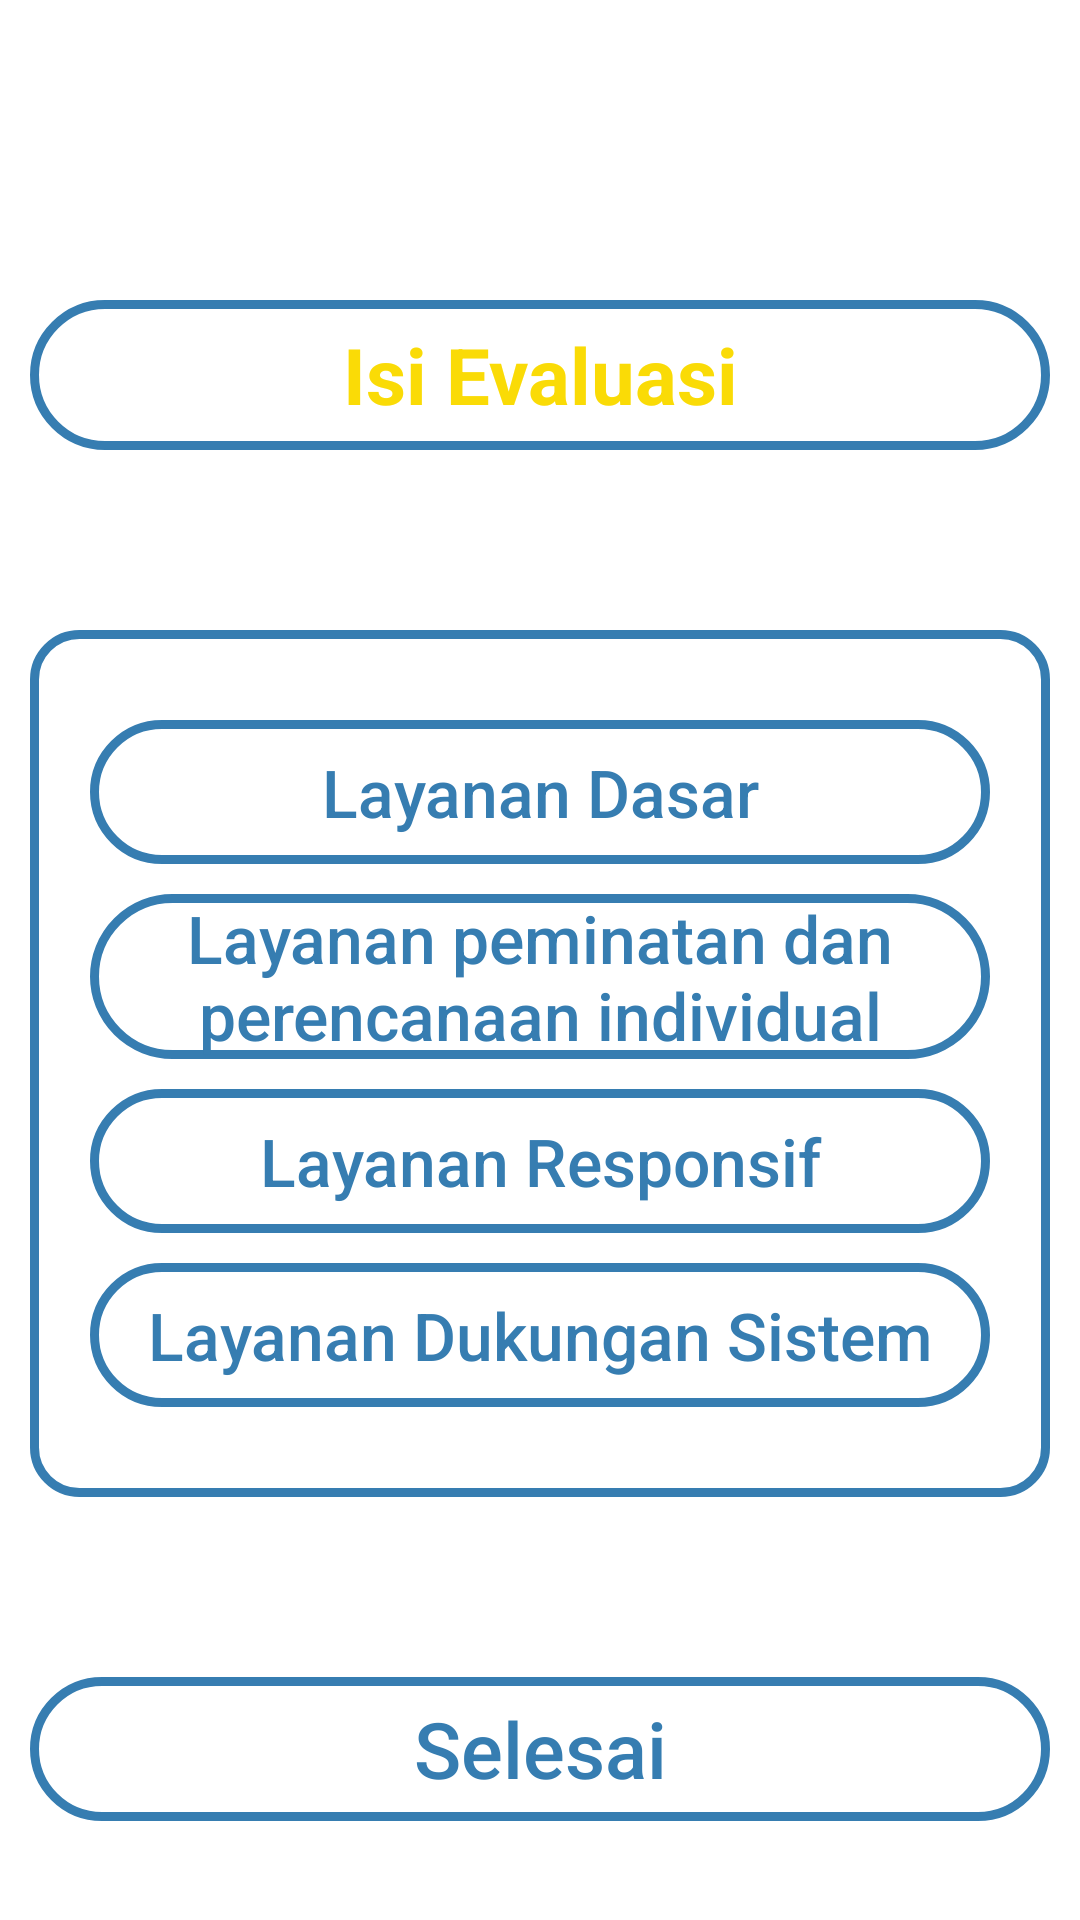

Layout XML and referenced resources for this Android screen:
<!-- AndroidManifest.xml: application theme Theme.LayananBK -->
<!-- res/layout/activity_isi_evaluasi.xml -->
<?xml version="1.0" encoding="utf-8"?>
<androidx.core.widget.NestedScrollView xmlns:android="http://schemas.android.com/apk/res/android"
    xmlns:app="http://schemas.android.com/apk/res-auto"
    xmlns:tools="http://schemas.android.com/tools"
    android:layout_width="match_parent"
    android:layout_height="wrap_content"
    android:orientation="vertical"
    tools:context=".IsiEvaluasiActivity">

    <LinearLayout
        android:layout_width="match_parent"
        android:layout_height="wrap_content"
        android:orientation="vertical">

        <TextView
            android:layout_width="match_parent"
            android:layout_height="50dp"
            android:gravity="center"
            android:background="@drawable/btn_shape_round"
            android:text="Isi Evaluasi"
            android:textStyle="bold"
            android:layout_marginTop="100dp"
            android:layout_marginStart="10dp"
            android:layout_marginEnd="10dp"
            android:textAllCaps="false"
            android:textColor="@color/oren"
            android:textSize="26sp"/>

        <LinearLayout
            android:layout_width="match_parent"
            android:layout_height="wrap_content"
            android:layout_marginTop="60dp"
            android:layout_marginStart="10dp"
            android:layout_marginEnd="10dp"
            android:orientation="vertical"
            android:background="@drawable/rounded_rectangle">

            <LinearLayout
                android:layout_width="match_parent"
                android:layout_height="wrap_content"
                android:layout_marginTop="30dp"
                android:layout_marginStart="10dp"
                android:layout_marginEnd="10dp"
                android:layout_marginBottom="30dp"
                android:orientation="vertical">

                <Button
                    android:id="@+id/btnLayananDasar"
                    android:layout_width="match_parent"
                    android:layout_height="wrap_content"
                    android:layout_marginStart="10dp"
                    android:layout_marginEnd="10dp"
                    android:background="@drawable/btn_shape_round"
                    android:text="Layanan Dasar"
                    android:textAllCaps="false"
                    android:textColor="@color/biru"
                    android:textSize="22sp" />

                <Button
                    android:id="@+id/btnLayananPeminatanDanPerencanaanIndividual"
                    android:layout_width="match_parent"
                    android:layout_height="wrap_content"
                    android:layout_marginStart="10dp"
                    android:layout_marginTop="10dp"
                    android:layout_marginEnd="10dp"
                    android:background="@drawable/btn_shape_round"
                    android:text="Layanan peminatan dan perencanaan individual"
                    android:textAllCaps="false"
                    android:textColor="@color/biru"
                    android:textSize="22sp"
                    />
                <Button
                    android:id="@+id/btnLayananResponsif"
                    android:layout_width="match_parent"
                    android:layout_height="wrap_content"
                    android:layout_marginStart="10dp"
                    android:layout_marginTop="10dp"
                    android:layout_marginEnd="10dp"
                    android:background="@drawable/btn_shape_round"
                    android:text="Layanan Responsif"
                    android:textAllCaps="false"
                    android:textColor="@color/biru"
                    android:textSize="22sp"
                    />
                <Button
                    android:id="@+id/btnLayananDukunganSistem"
                    android:layout_width="match_parent"
                    android:layout_height="wrap_content"
                    android:layout_marginStart="10dp"
                    android:layout_marginTop="10dp"
                    android:layout_marginEnd="10dp"
                    android:background="@drawable/btn_shape_round"
                    android:text="Layanan Dukungan Sistem"
                    android:textAllCaps="false"
                    android:textColor="@color/biru"
                    android:textSize="22sp"
                    />



            </LinearLayout>


        </LinearLayout>

        <Button
            android:id="@+id/btnIsiEvaluasiSelesai"
            android:layout_width="match_parent"
            android:layout_height="wrap_content"
            android:layout_marginTop="60dp"
            android:layout_marginStart="10dp"
            android:layout_marginEnd="10dp"
            android:background="@drawable/btn_shape_round"
            android:text="Selesai"
            android:textAllCaps="false"
            android:textColor="@color/biru"
            android:textSize="26sp"
            />
    </LinearLayout>


</androidx.core.widget.NestedScrollView>
<!-- resources referenced by this layout -->
<resources>
  <color name="biru">#367db1</color>
  <color name="oren">#fadb06</color>
  <!-- drawable btn_shape_round (drawable) -->
  <?xml version="1.0" encoding="utf-8"?>
  <shape xmlns:android="http://schemas.android.com/apk/res/android"
      android:padding="16dp"
      android:shape="rectangle">
      <stroke
          android:width="3dp"
          android:color="@color/biru"
          />
      <corners android:radius="40dp" />
  
  </shape>
  <!-- drawable rounded_rectangle (drawable) -->
  <?xml version="1.0" encoding="utf-8"?>
  <shape xmlns:android="http://schemas.android.com/apk/res/android"
      android:shape="rectangle" >
  
      
      <solid
          android:color="#FFFFFF"/>
  
      
  
  
      <stroke
          android:width="3dp"
          android:color="@color/biru"
          />
      <corners
          android:topLeftRadius="15dp"
          android:topRightRadius="15dp"
          android:bottomLeftRadius="15dp"
          android:bottomRightRadius="15dp"/>
  </shape>
  <style name="Theme.LayananBK" parent="Theme.MaterialComponents.DayNight.NoActionBar">
          
          <item name="colorPrimary">@color/oren</item>
          <item name="colorPrimaryVariant">@color/oren</item>
          <item name="colorOnPrimary">@color/white</item>
          
          <item name="colorSecondary">@color/teal_200</item>
          <item name="colorSecondaryVariant">@color/teal_700</item>
          <item name="colorOnSecondary">@color/black</item>
          
          <item name="android:statusBarColor">@color/oren</item>
          
      </style>
  <color name="white">#FFFFFFFF</color>
  <color name="teal_200">#FF03DAC5</color>
  <color name="teal_700">#FF018786</color>
  <color name="black">#FF000000</color>
</resources>
